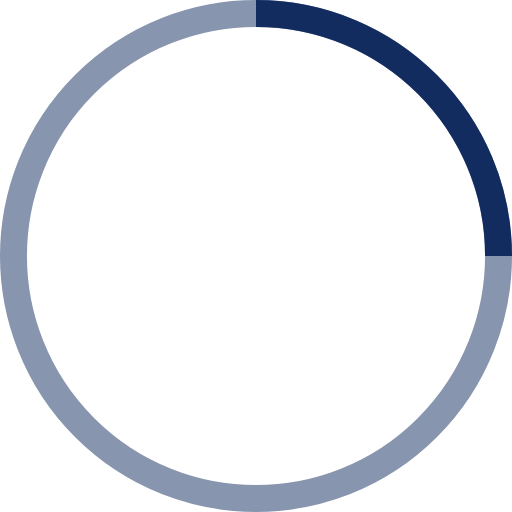
t = 0.00 s
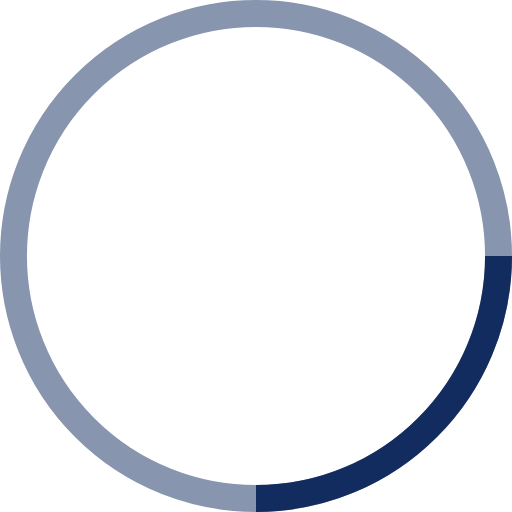
t = 0.25 s
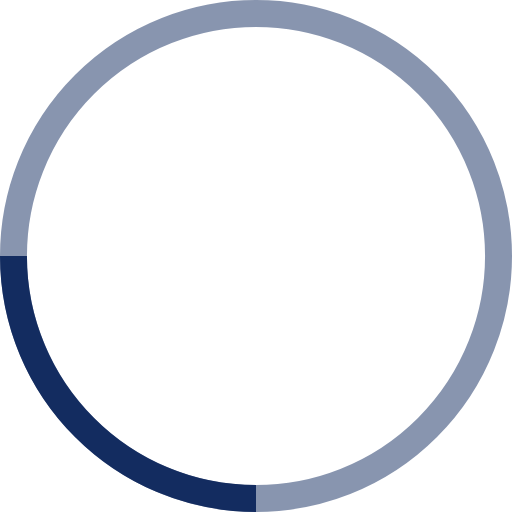
t = 0.50 s
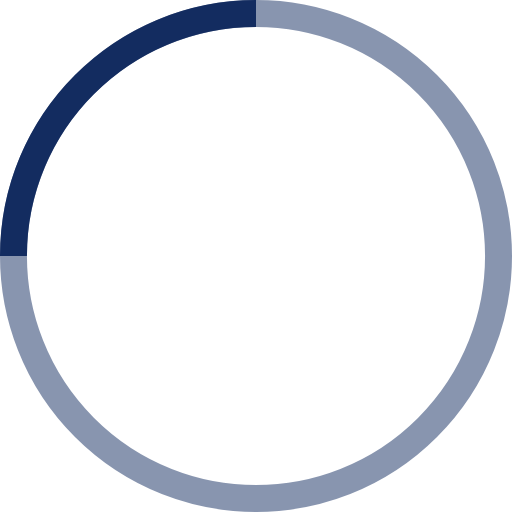
t = 0.75 s

The animated SVG that drew these frames (rendered in a browser with its animation timeline set to each time). Animation: 1 SMIL element (animateTransform=1); one cycle of 1.00 s, repeats indefinitely.

<svg xmlns="http://www.w3.org/2000/svg" width="38" height="38" viewBox="0 0 38 38" stroke="#132c60">
    <g fill="none" fill-rule="evenodd">
        <g transform="translate(1 1)" stroke-width="2">
            <circle stroke-opacity=".5" cx="18" cy="18" r="18"/>
            <path d="M36 18c0-9.94-8.06-18-18-18" transform="rotate(170.997 18 18)">
                <animateTransform attributeName="transform" type="rotate" from="0 18 18" to="360 18 18" dur="1s" repeatCount="indefinite"/>
            </path>
        </g>
    </g>
</svg>
